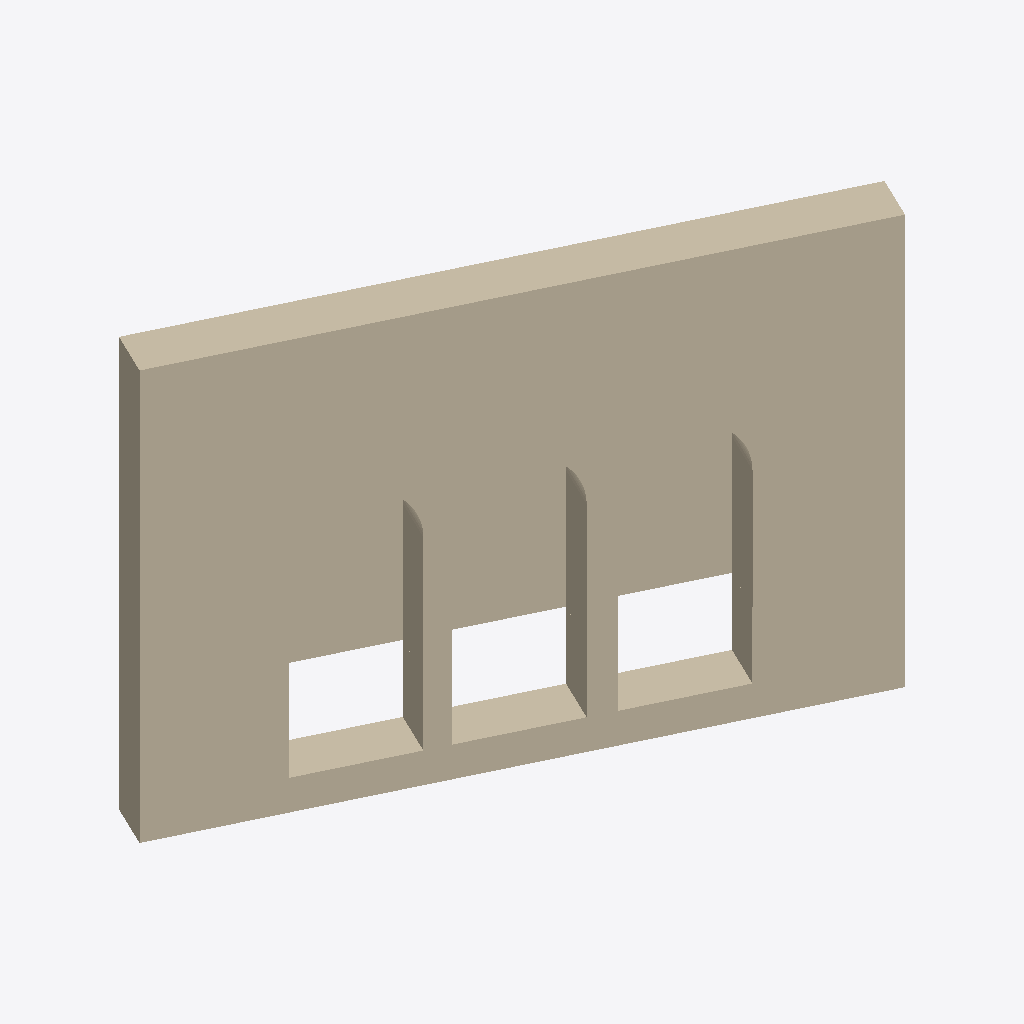
Isometric view of an IFC building model (IFC-SPF (STEP), schema IFC2X3, length unit millimetre), seen from the south-west, elements coloured by IFC class: 1 wall (beige).
Extent 5.5 m × 3.0 m × 4.2 m (x, y, z). Elements (1): 1 IfcWallStandardCase.

HEADER;
FILE_DESCRIPTION(('ViewDefinition [CoordinationView_V2.0]'),'2;1');
FILE_NAME('Project Number','2015-05-08T15:05:00',(''),(''),'The EXPRESS Data Manager Version 5.01.0100.02.64','20131024_2115(x64) - Exporter 3.13.0.0 - Alterna','');
FILE_SCHEMA(('IFC2X3'));
ENDSEC;
DATA;
#94=IFCPROJECT('2D85trrDv2twzIr2pLaIHu',#41,'Project Number',$,$,'Project Name','Project Status',(#86),#81);
#4726645=IFCWALLSTANDARDCASE('3Bkzd1prr1N8nqi0oiMS1g',#41,'Basic Wall:IV-450-RI:1642946',$,'Basic Wall:IV-450-RI:2174519',#4726619,#4726643,'1642946');
ENDSEC;
